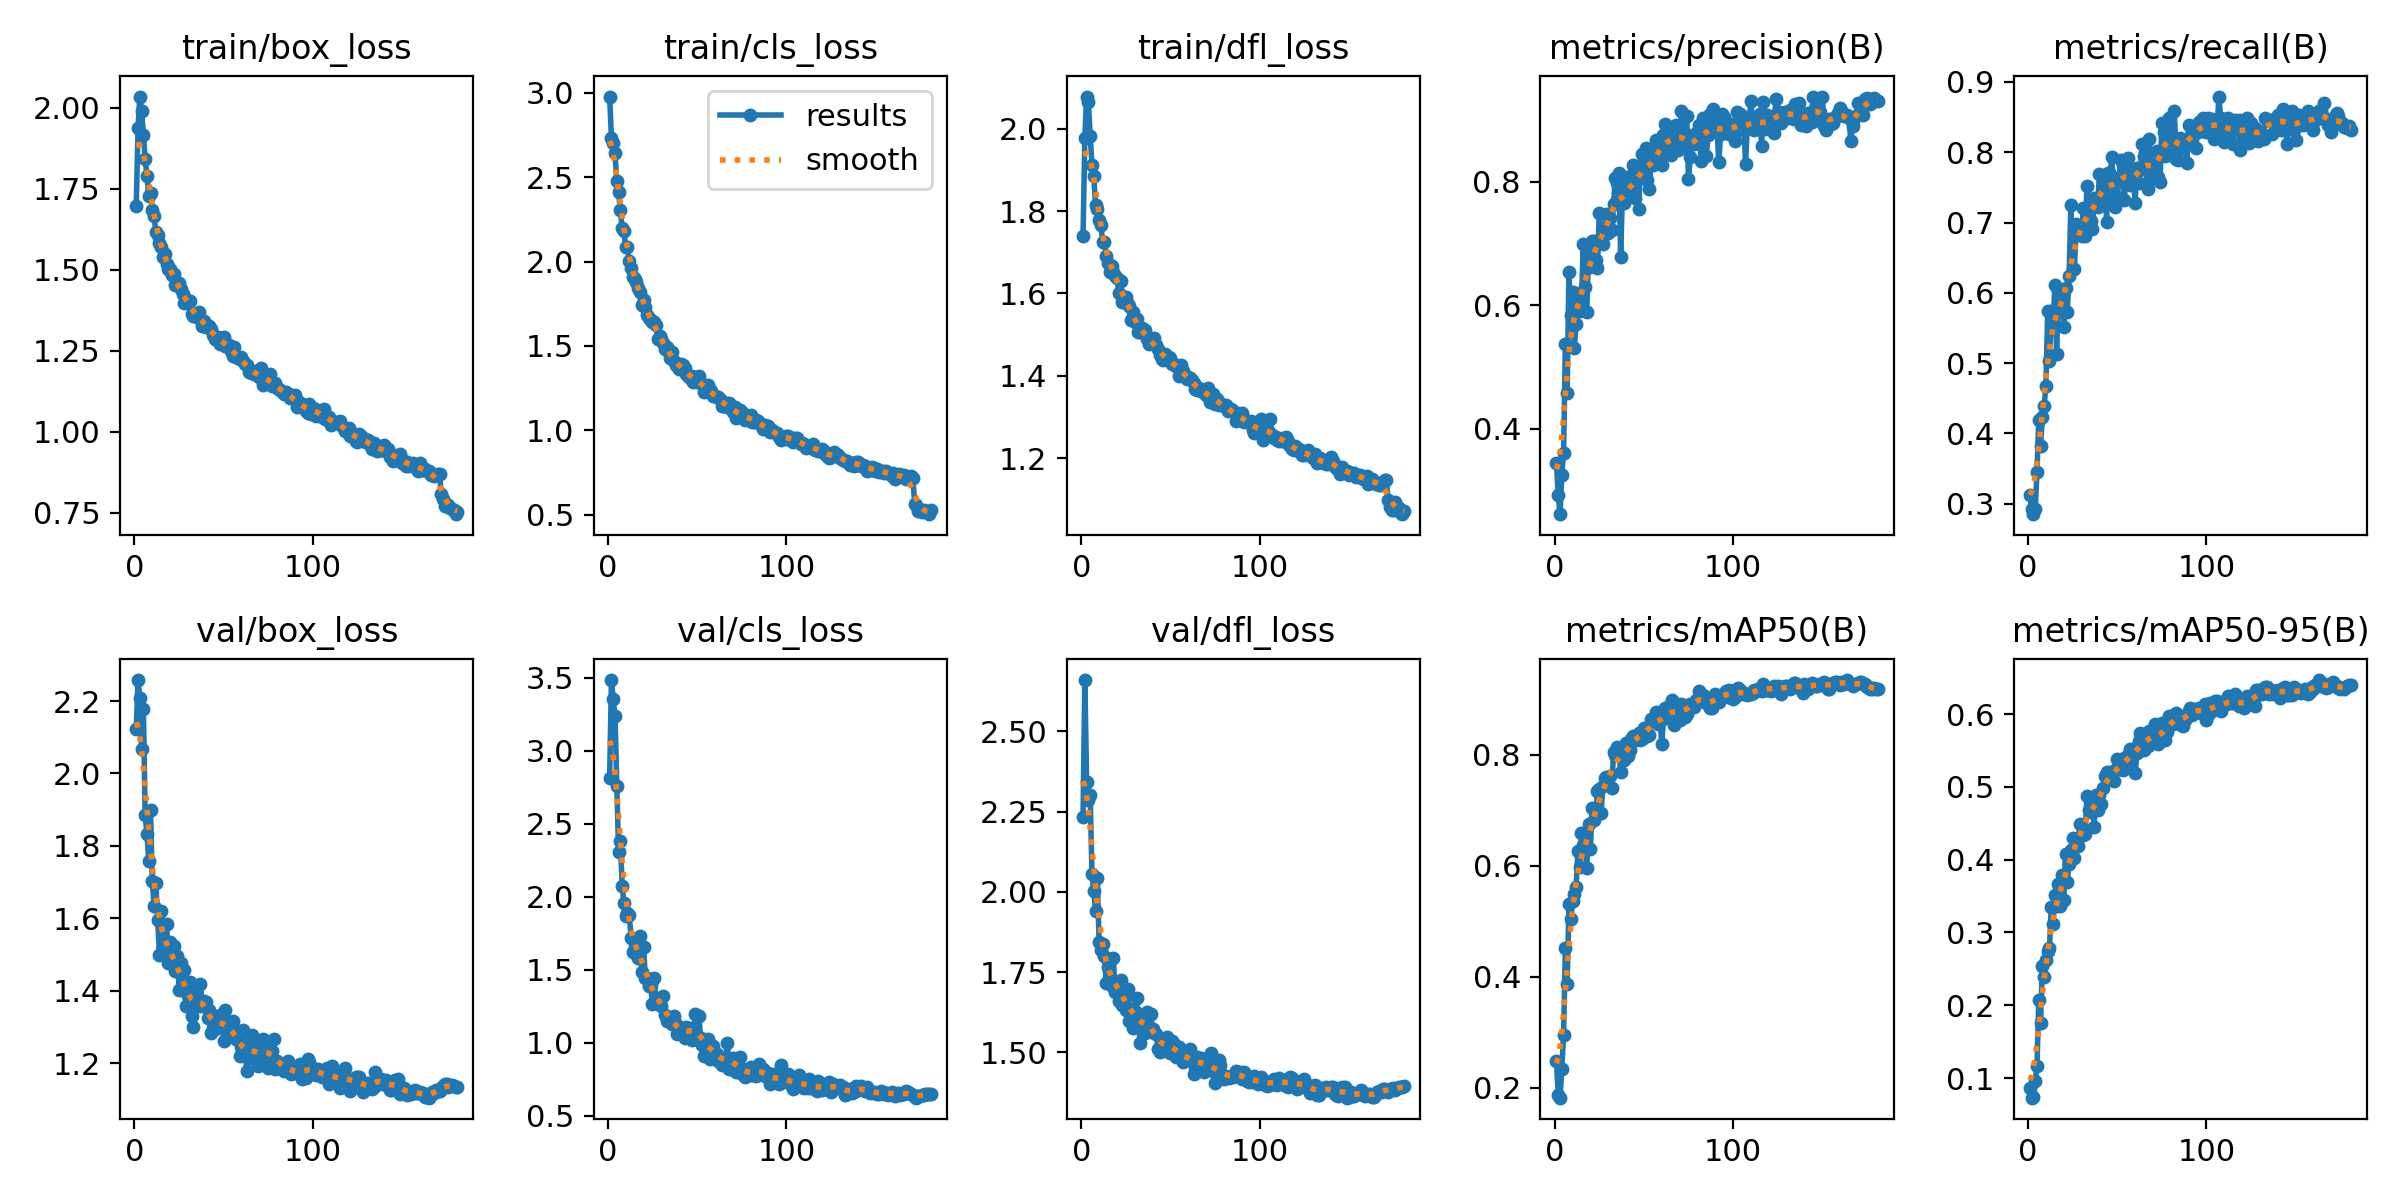

The table this chart was drawn from, first rows:
epoch, time, train/box_loss, train/cls_loss, train/dfl_loss, metrics/precision(B), metrics/recall(B), metrics/mAP50(B), metrics/mAP50-95(B), val/box_loss, val/cls_loss, val/dfl_loss, lr/pg0, lr/pg1, lr/pg2
1, 157.8, 1.698, 2.978, 1.74, 0.3447, 0.3121, 0.2485, 0.08688, 2.124, 2.817, 2.234, 0.000663, 0.000663, 0.000663
2, 304.1, 1.938, 2.732, 1.977, 0.2925, 0.2919, 0.1875, 0.07304, 2.258, 3.485, 2.659, 0.001322, 0.001322, 0.001322
3, 459.3, 2.034, 2.7, 2.078, 0.2616, 0.2852, 0.182, 0.07404, 2.21, 3.354, 2.342, 0.001974, 0.001974, 0.001974
4, 609.6, 1.991, 2.641, 2.065, 0.3258, 0.2919, 0.2345, 0.0964, 2.067, 3.239, 2.285, 0.001967, 0.001967, 0.001967
5, 764.2, 1.914, 2.477, 1.982, 0.3606, 0.3456, 0.2955, 0.1168, 2.179, 2.76, 2.302, 0.001956, 0.001956, 0.001956
6, 918, 1.841, 2.411, 1.912, 0.5372, 0.4195, 0.4514, 0.2079, 1.884, 2.308, 2.057, 0.001945, 0.001945, 0.001945
7, 1072, 1.79, 2.305, 1.885, 0.4586, 0.3826, 0.3871, 0.1755, 1.833, 2.384, 2.003, 0.001934, 0.001934, 0.001934
8, 1226, 1.729, 2.197, 1.815, 0.6536, 0.4228, 0.5312, 0.254, 1.758, 2.077, 1.941, 0.001923, 0.001923, 0.001923
9, 1387, 1.735, 2.182, 1.806, 0.5844, 0.4396, 0.5038, 0.2388, 1.898, 1.955, 2.043, 0.001912, 0.001912, 0.001912
10, 1539, 1.684, 2.084, 1.778, 0.6212, 0.4678, 0.5357, 0.2624, 1.702, 1.867, 1.844, 0.001902, 0.001902, 0.001902
11, 1697, 1.664, 2.085, 1.766, 0.5304, 0.5738, 0.5489, 0.275, 1.634, 1.888, 1.818, 0.001891, 0.001891, 0.001891
12, 1856, 1.616, 2.003, 1.725, 0.569, 0.5034, 0.562, 0.2786, 1.697, 1.872, 1.838, 0.00188, 0.00188, 0.00188
13, 2007, 1.606, 1.965, 1.724, 0.6184, 0.5738, 0.626, 0.3351, 1.595, 1.719, 1.8, 0.001869, 0.001869, 0.001869
14, 2166, 1.581, 1.908, 1.69, 0.5909, 0.5503, 0.5981, 0.3116, 1.499, 1.623, 1.716, 0.001858, 0.001858, 0.001858
15, 2320, 1.57, 1.896, 1.674, 0.6012, 0.6107, 0.6593, 0.3509, 1.62, 1.653, 1.765, 0.001847, 0.001847, 0.001847
16, 2464, 1.541, 1.879, 1.652, 0.6988, 0.5134, 0.6366, 0.3371, 1.518, 1.611, 1.722, 0.001836, 0.001836, 0.001836
17, 2614, 1.549, 1.842, 1.667, 0.6289, 0.604, 0.6386, 0.367, 1.509, 1.579, 1.707, 0.001825, 0.001825, 0.001825
18, 2760, 1.519, 1.822, 1.652, 0.5894, 0.5875, 0.5962, 0.3361, 1.584, 1.73, 1.793, 0.001814, 0.001814, 0.001814
19, 2913, 1.503, 1.744, 1.643, 0.6879, 0.6007, 0.6757, 0.3791, 1.477, 1.485, 1.688, 0.001803, 0.001803, 0.001803
20, 3063, 1.501, 1.774, 1.636, 0.6616, 0.551, 0.6299, 0.3452, 1.534, 1.654, 1.711, 0.001792, 0.001792, 0.001792
21, 3216, 1.483, 1.732, 1.602, 0.704, 0.6074, 0.7042, 0.4085, 1.473, 1.446, 1.661, 0.001781, 0.001781, 0.001781
22, 3366, 1.486, 1.685, 1.631, 0.7035, 0.5732, 0.6825, 0.3692, 1.523, 1.441, 1.725, 0.00177, 0.00177, 0.00177
23, 3510, 1.452, 1.666, 1.579, 0.6742, 0.6242, 0.6912, 0.394, 1.453, 1.388, 1.649, 0.001759, 0.001759, 0.001759
24, 3667, 1.454, 1.653, 1.59, 0.6608, 0.7248, 0.7348, 0.4128, 1.495, 1.393, 1.679, 0.001748, 0.001748, 0.001748
25, 3819, 1.459, 1.643, 1.59, 0.7494, 0.6342, 0.7382, 0.4292, 1.403, 1.264, 1.631, 0.001737, 0.001737, 0.001737
26, 3971, 1.44, 1.642, 1.575, 0.7083, 0.6342, 0.6945, 0.4021, 1.477, 1.441, 1.699, 0.001727, 0.001727, 0.001727
27, 4113, 1.426, 1.624, 1.57, 0.6998, 0.698, 0.7431, 0.428, 1.415, 1.275, 1.599, 0.001716, 0.001716, 0.001716
28, 4227, 1.398, 1.542, 1.535, 0.7192, 0.6846, 0.7575, 0.4194, 1.456, 1.306, 1.636, 0.001705, 0.001705, 0.001705
29, 4342, 1.409, 1.561, 1.555, 0.7473, 0.6847, 0.7607, 0.4496, 1.356, 1.264, 1.577, 0.001694, 0.001694, 0.001694
30, 4460, 1.399, 1.538, 1.531, 0.7179, 0.6812, 0.7476, 0.4334, 1.386, 1.251, 1.629, 0.001683, 0.001683, 0.001683
31, 4571, 1.404, 1.517, 1.539, 0.7412, 0.7207, 0.7614, 0.4336, 1.423, 1.322, 1.67, 0.001672, 0.001672, 0.001672
32, 4679, 1.363, 1.481, 1.506, 0.722, 0.6812, 0.7403, 0.4356, 1.329, 1.191, 1.591, 0.001661, 0.001661, 0.001661
33, 4796, 1.358, 1.496, 1.505, 0.7645, 0.7516, 0.8044, 0.4879, 1.299, 1.15, 1.53, 0.00165, 0.00165, 0.00165
34, 4915, 1.364, 1.465, 1.516, 0.8065, 0.708, 0.8003, 0.4683, 1.401, 1.165, 1.613, 0.001639, 0.001639, 0.001639
35, 5019, 1.355, 1.428, 1.506, 0.7981, 0.7028, 0.8138, 0.4655, 1.381, 1.161, 1.593, 0.001628, 0.001628, 0.001628
36, 5129, 1.369, 1.461, 1.511, 0.815, 0.6913, 0.8023, 0.4841, 1.356, 1.125, 1.56, 0.001617, 0.001617, 0.001617
37, 5211, 1.349, 1.409, 1.488, 0.6779, 0.7346, 0.7691, 0.4454, 1.419, 1.181, 1.627, 0.001606, 0.001606, 0.001606
38, 5292, 1.327, 1.386, 1.477, 0.789, 0.7248, 0.7962, 0.4889, 1.358, 1.125, 1.571, 0.001595, 0.001595, 0.001595
39, 5374, 1.341, 1.381, 1.483, 0.7652, 0.7217, 0.7913, 0.4676, 1.372, 1.063, 1.619, 0.001584, 0.001584, 0.001584
40, 5456, 1.323, 1.364, 1.479, 0.7977, 0.7685, 0.8218, 0.489, 1.368, 1.105, 1.572, 0.001573, 0.001573, 0.001573
41, 5538, 1.327, 1.394, 1.49, 0.7793, 0.7383, 0.7973, 0.477, 1.324, 1.078, 1.561, 0.001562, 0.001562, 0.001562
42, 5620, 1.325, 1.386, 1.475, 0.8089, 0.7517, 0.8082, 0.4986, 1.347, 1.082, 1.557, 0.001551, 0.001551, 0.001551
43, 5704, 1.317, 1.367, 1.465, 0.7867, 0.7672, 0.8285, 0.5144, 1.283, 1.03, 1.51, 0.001541, 0.001541, 0.001541
44, 5786, 1.298, 1.331, 1.45, 0.8268, 0.7013, 0.8335, 0.5207, 1.297, 1.106, 1.501, 0.00153, 0.00153, 0.00153
45, 5866, 1.288, 1.324, 1.44, 0.774, 0.7701, 0.8267, 0.5115, 1.294, 1.078, 1.514, 0.001519, 0.001519, 0.001519
46, 5946, 1.284, 1.312, 1.437, 0.8143, 0.7685, 0.8326, 0.5202, 1.315, 1.103, 1.537, 0.001508, 0.001508, 0.001508
47, 6027, 1.292, 1.32, 1.453, 0.7567, 0.7933, 0.8395, 0.5106, 1.32, 1.019, 1.524, 0.001497, 0.001497, 0.001497
48, 6107, 1.272, 1.287, 1.444, 0.8223, 0.7349, 0.827, 0.5084, 1.334, 1.061, 1.549, 0.001486, 0.001486, 0.001486
49, 6187, 1.283, 1.311, 1.446, 0.8446, 0.7215, 0.8288, 0.5227, 1.323, 1.196, 1.525, 0.001475, 0.001475, 0.001475
50, 6267, 1.291, 1.285, 1.442, 0.8393, 0.7361, 0.8487, 0.5379, 1.261, 1.049, 1.497, 0.001464, 0.001464, 0.001464
51, 6348, 1.265, 1.319, 1.429, 0.8545, 0.7617, 0.8359, 0.5319, 1.346, 1.181, 1.535, 0.001453, 0.001453, 0.001453
52, 6431, 1.266, 1.28, 1.429, 0.8037, 0.7886, 0.8344, 0.5246, 1.31, 1.034, 1.528, 0.001442, 0.001442, 0.001442
53, 6517, 1.268, 1.272, 1.423, 0.788, 0.7819, 0.8353, 0.5226, 1.271, 0.9819, 1.485, 0.001431, 0.001431, 0.001431
54, 6602, 1.25, 1.226, 1.419, 0.8305, 0.7315, 0.8653, 0.5403, 1.285, 0.9065, 1.496, 0.00142, 0.00142, 0.00142
55, 6686, 1.235, 1.253, 1.398, 0.8281, 0.7785, 0.8629, 0.5271, 1.316, 1.016, 1.518, 0.001409, 0.001409, 0.001409
56, 6770, 1.263, 1.267, 1.427, 0.8399, 0.7921, 0.8631, 0.5435, 1.294, 1.022, 1.494, 0.001398, 0.001398, 0.001398
57, 6853, 1.231, 1.24, 1.412, 0.8685, 0.7537, 0.8777, 0.5522, 1.265, 0.8882, 1.471, 0.001387, 0.001387, 0.001387
58, 6936, 1.228, 1.232, 1.4, 0.8399, 0.7584, 0.8552, 0.5422, 1.263, 0.9865, 1.488, 0.001376, 0.001376, 0.001376
59, 7020, 1.224, 1.203, 1.393, 0.8561, 0.7718, 0.8732, 0.5518, 1.219, 0.9745, 1.482, 0.001366, 0.001366, 0.001366
60, 7104, 1.23, 1.203, 1.396, 0.8273, 0.7282, 0.819, 0.5193, 1.245, 0.9306, 1.485, 0.001355, 0.001355, 0.001355
... 121 more rows
